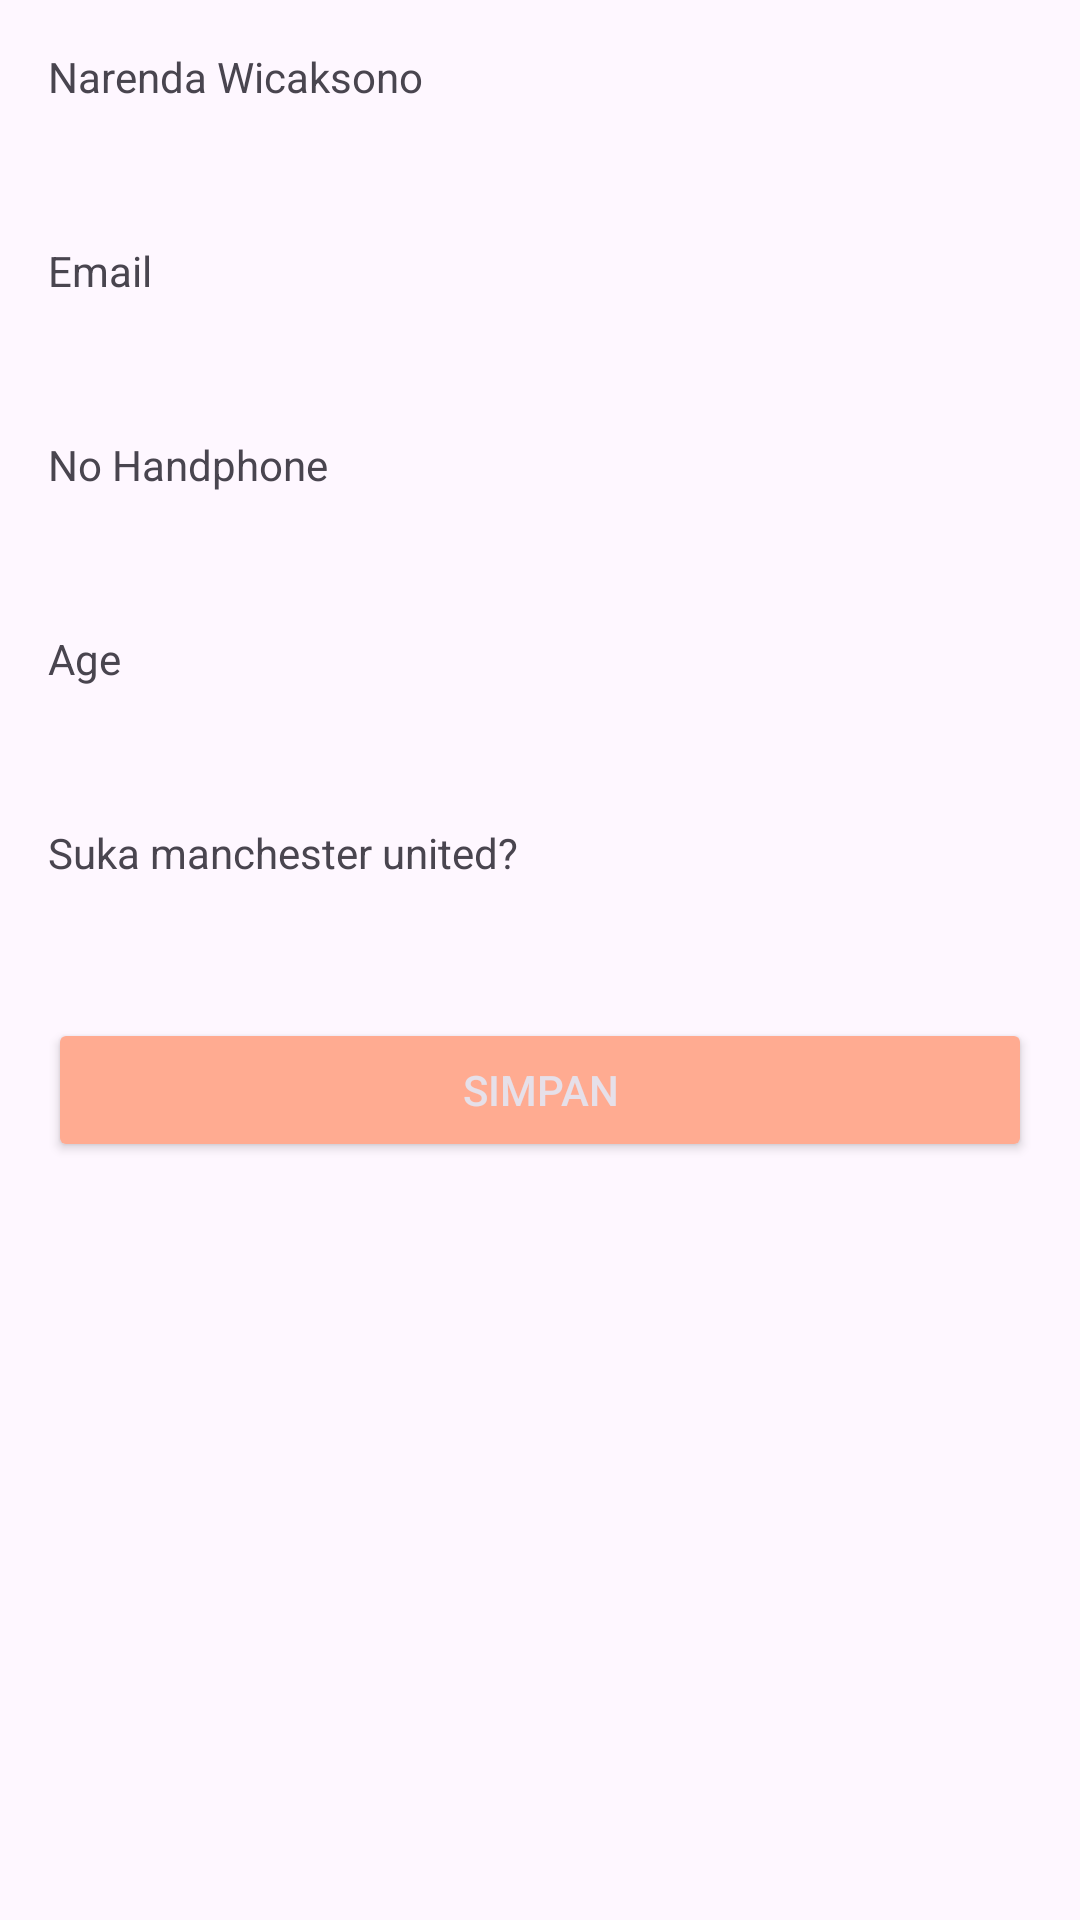

Write the Android layout XML for this screen, with the resource values it uses.
<!-- AndroidManifest.xml: application theme Theme.LatihanActivity -->
<!-- res/layout/activity_shared_preferences_storage.xml -->
<?xml version="1.0" encoding="utf-8"?>
<LinearLayout xmlns:android="http://schemas.android.com/apk/res/android"
    xmlns:tools="http://schemas.android.com/tools"
    android:id="@+id/main"
    android:layout_width="match_parent"
    android:layout_height="match_parent"
    android:orientation="vertical"
    android:padding="16dp"
    tools:context=".MainActivity">

    <TextView
        android:layout_width="wrap_content"
        android:layout_height="wrap_content"
        android:layout_marginBottom="8dp"
        android:text="@string/my_name" />

    <TextView
        android:id="@+id/tv_name"
        android:layout_width="match_parent"
        android:layout_height="wrap_content"
        android:layout_marginBottom="16dp"
        android:textSize="16sp"
        android:textStyle="bold"
        tools:text="@string/dummy_name" />

    <TextView
        android:layout_width="wrap_content"
        android:layout_height="wrap_content"
        android:layout_marginBottom="8dp"
        android:text="@string/email" />

    <TextView
        android:id="@+id/tv_email"
        android:layout_width="match_parent"
        android:layout_height="wrap_content"
        android:layout_marginBottom="16dp"
        android:textSize="16sp"
        android:textStyle="bold"
        tools:text="@string/dummy_email" />

    <TextView
        android:layout_width="wrap_content"
        android:layout_height="wrap_content"
        android:layout_marginBottom="8dp"
        android:text="@string/phone_number" />

    <TextView
        android:id="@+id/tv_phone"
        android:layout_width="match_parent"
        android:layout_height="wrap_content"
        android:layout_marginBottom="16dp"
        android:textSize="16sp"
        android:textStyle="bold"
        tools:text="@string/dummynumber" />

    <TextView
        android:layout_width="wrap_content"
        android:layout_height="wrap_content"
        android:layout_marginBottom="8dp"
        android:text="@string/age" />

    <TextView
        android:id="@+id/tv_age"
        android:layout_width="match_parent"
        android:layout_height="wrap_content"
        android:layout_marginBottom="16dp"
        android:textSize="16sp"
        android:textStyle="bold"
        tools:text="@string/dummyage" />

    <TextView
        android:layout_width="wrap_content"
        android:layout_height="wrap_content"
        android:layout_marginBottom="8dp"
        android:text="@string/love_manchester_united" />

    <TextView
        android:id="@+id/tv_is_love_mu"
        android:layout_width="match_parent"
        android:layout_height="wrap_content"
        android:layout_marginBottom="16dp"
        android:textSize="16sp"
        android:textStyle="bold"
        tools:text="@string/dummyislove" />

    <Button
        android:id="@+id/btn_save"
        style="@style/Base.Widget.AppCompat.Button.Colored"
        android:layout_width="match_parent"
        android:layout_height="wrap_content"
        android:text="@string/save" />
</LinearLayout>
<!-- resources referenced by this layout -->
<resources>
  <string name="age">Age</string>
  <string name="dummy_email">narenda@dicoding.com</string>
  <string name="dummy_name">Narenda Wicaksono</string>
  <string name="dummyage">30</string>
  <string name="dummyislove">IsLoveMU</string>
  <string name="dummynumber">123456</string>
  <string name="email">Email</string>
  <string name="love_manchester_united">Suka manchester united?</string>
  <string name="my_name">Narenda Wicaksono</string>
  <string name="phone_number">No Handphone</string>
  <string name="save">Simpan</string>
  <style name="Theme.LatihanActivity" parent="Base.Theme.LatihanActivity" />
  <style name="Base.Theme.LatihanActivity" parent="Theme.Material3.DayNight.NoActionBar">
          
          <item name="colorPrimary">@color/gray_light</item>
          <item name="colorOnPrimary">@color/black</item>
          
          <item name="colorSecondary">@color/orange_light</item>
          <item name="colorOnSecondary">@color/black</item>
      </style>
  <color name="gray_light">#B0BEC5</color>
  <color name="black">#FF000000</color>
  <color name="orange_light">#FFAB91</color>
</resources>
